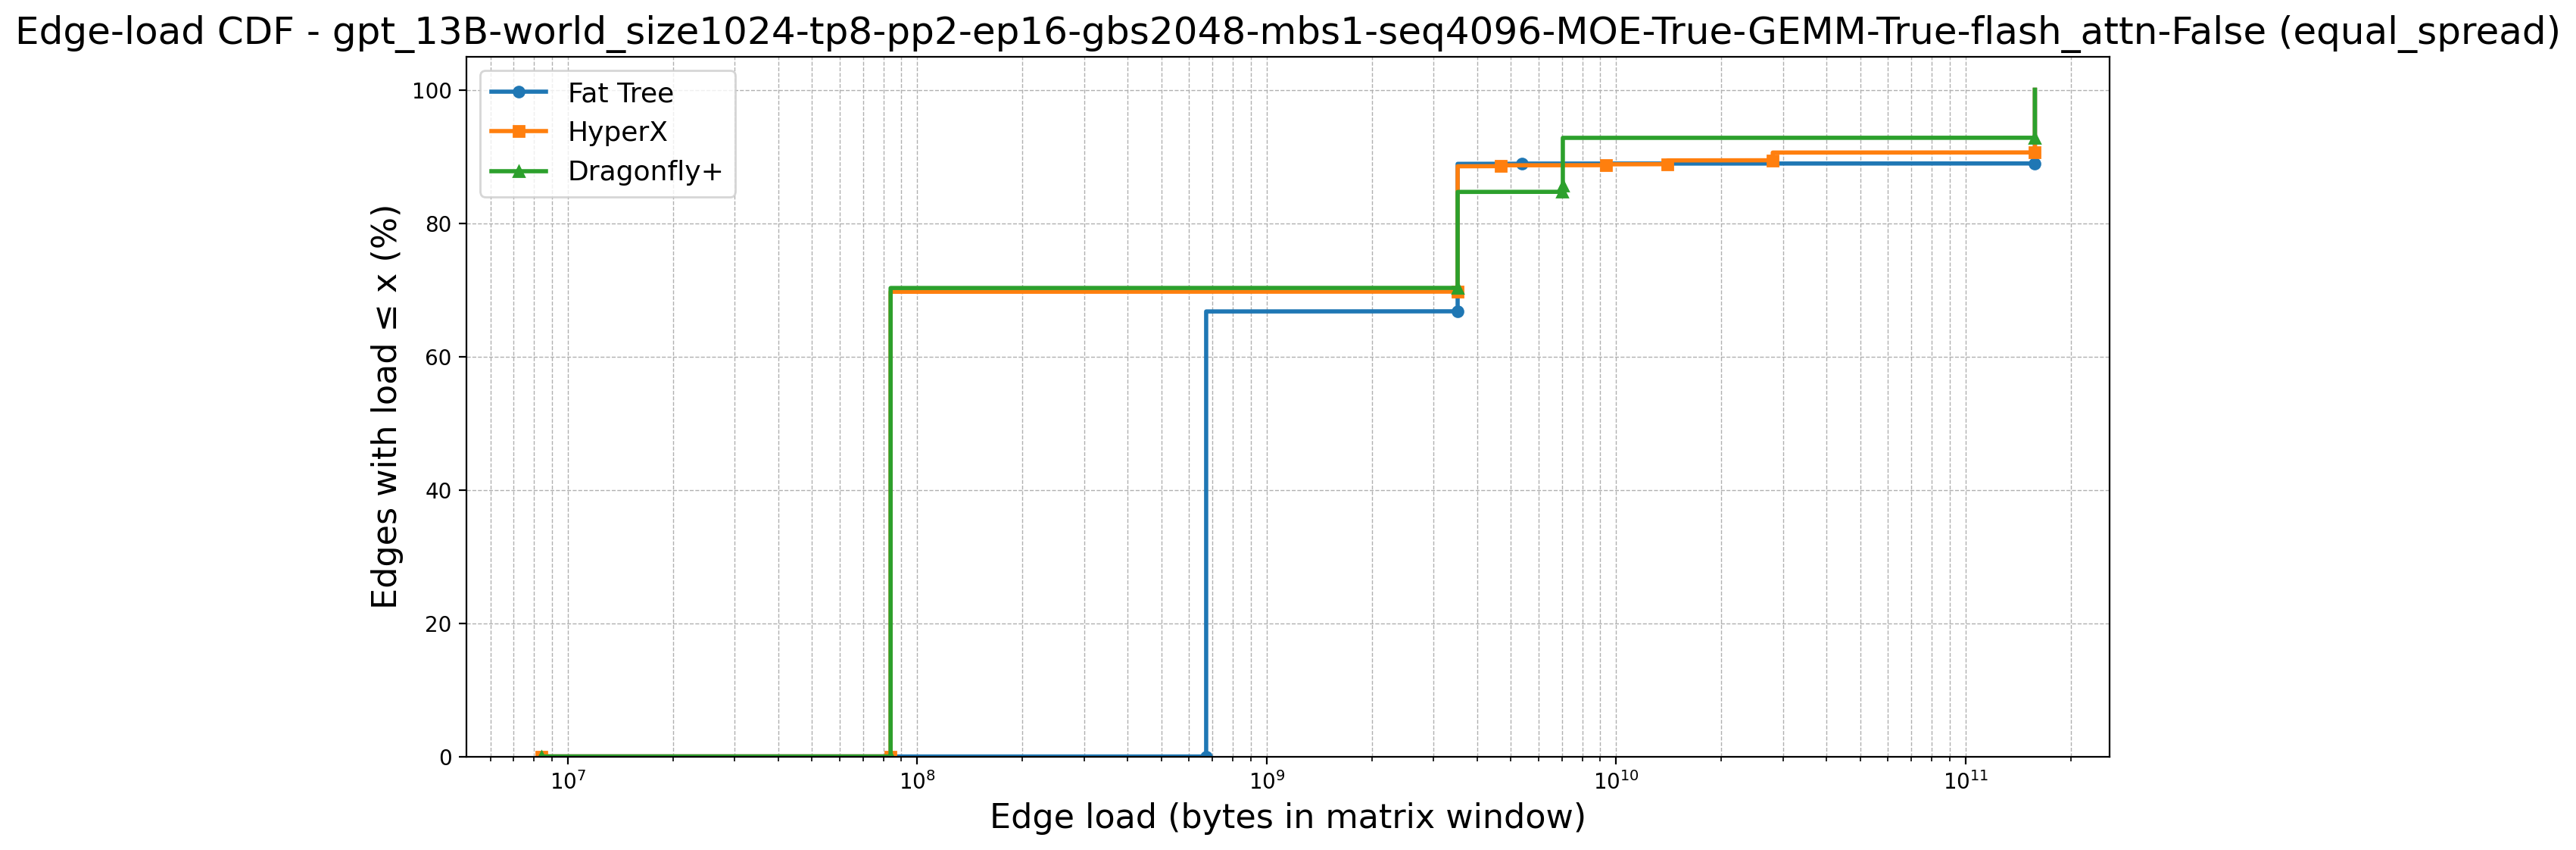

The file beside this chart, header and first rows:
topology, point_idx, load, cdf_percent, num_edges, num_zeros, first_positive_load, global_x_start
Fat Tree, 0, 8388608, 0.0, 9252, 6144, 671088640, 8388608
Fat Tree, 1, 671088640, 0.0, 9252, 6144, 671088640, 8388608
Fat Tree, 2, 671088640, 66.42, 9252, 6144, 671088640, 8388608
Fat Tree, 3, 671088640, 66.43, 9252, 6144, 671088640, 8388608
Fat Tree, 4, 671088640, 66.44, 9252, 6144, 671088640, 8388608
Fat Tree, 5, 671088640, 66.45, 9252, 6144, 671088640, 8388608
Fat Tree, 6, 671088640, 66.46, 9252, 6144, 671088640, 8388608
Fat Tree, 7, 671088640, 66.47, 9252, 6144, 671088640, 8388608
Fat Tree, 8, 671088640, 66.48, 9252, 6144, 671088640, 8388608
Fat Tree, 9, 671088640, 66.49, 9252, 6144, 671088640, 8388608
Fat Tree, 10, 671088640, 66.5, 9252, 6144, 671088640, 8388608
Fat Tree, 11, 671088640, 66.52, 9252, 6144, 671088640, 8388608
Fat Tree, 12, 671088640, 66.53, 9252, 6144, 671088640, 8388608
Fat Tree, 13, 671088640, 66.54, 9252, 6144, 671088640, 8388608
Fat Tree, 14, 671088640, 66.55, 9252, 6144, 671088640, 8388608
Fat Tree, 15, 671088640, 66.56, 9252, 6144, 671088640, 8388608
Fat Tree, 16, 671088640, 66.57, 9252, 6144, 671088640, 8388608
Fat Tree, 17, 671088640, 66.58, 9252, 6144, 671088640, 8388608
Fat Tree, 18, 671088640, 66.59, 9252, 6144, 671088640, 8388608
Fat Tree, 19, 671088640, 66.6, 9252, 6144, 671088640, 8388608
Fat Tree, 20, 671088640, 66.61, 9252, 6144, 671088640, 8388608
Fat Tree, 21, 671088640, 66.62, 9252, 6144, 671088640, 8388608
Fat Tree, 22, 671088640, 66.63, 9252, 6144, 671088640, 8388608
Fat Tree, 23, 671088640, 66.65, 9252, 6144, 671088640, 8388608
Fat Tree, 24, 671088640, 66.66, 9252, 6144, 671088640, 8388608
Fat Tree, 25, 671088640, 66.67, 9252, 6144, 671088640, 8388608
Fat Tree, 26, 671088640, 66.68, 9252, 6144, 671088640, 8388608
Fat Tree, 27, 671088640, 66.69, 9252, 6144, 671088640, 8388608
Fat Tree, 28, 671088640, 66.7, 9252, 6144, 671088640, 8388608
Fat Tree, 29, 671088640, 66.71, 9252, 6144, 671088640, 8388608
Fat Tree, 30, 671088640, 66.72, 9252, 6144, 671088640, 8388608
Fat Tree, 31, 671088640, 66.73, 9252, 6144, 671088640, 8388608
Fat Tree, 32, 671088640, 66.74, 9252, 6144, 671088640, 8388608
Fat Tree, 33, 671088640, 66.75, 9252, 6144, 671088640, 8388608
Fat Tree, 34, 3519379712, 66.76, 9252, 6144, 671088640, 8388608
Fat Tree, 35, 3519379712, 66.77, 9252, 6144, 671088640, 8388608
Fat Tree, 36, 3519379712, 66.79, 9252, 6144, 671088640, 8388608
Fat Tree, 37, 3519379712, 66.8, 9252, 6144, 671088640, 8388608
Fat Tree, 38, 3519379712, 66.81, 9252, 6144, 671088640, 8388608
Fat Tree, 39, 3519379712, 66.82, 9252, 6144, 671088640, 8388608
Fat Tree, 40, 3519379712, 66.83, 9252, 6144, 671088640, 8388608
Fat Tree, 41, 3519379712, 66.84, 9252, 6144, 671088640, 8388608
Fat Tree, 42, 3519379712, 66.85, 9252, 6144, 671088640, 8388608
Fat Tree, 43, 3519379712, 66.86, 9252, 6144, 671088640, 8388608
Fat Tree, 44, 3519379712, 66.87, 9252, 6144, 671088640, 8388608
Fat Tree, 45, 3519379712, 66.88, 9252, 6144, 671088640, 8388608
Fat Tree, 46, 3519379712, 66.89, 9252, 6144, 671088640, 8388608
Fat Tree, 47, 3519379712, 66.9, 9252, 6144, 671088640, 8388608
Fat Tree, 48, 3519379712, 66.92, 9252, 6144, 671088640, 8388608
Fat Tree, 49, 3519379712, 66.93, 9252, 6144, 671088640, 8388608
Fat Tree, 50, 3519379712, 66.94, 9252, 6144, 671088640, 8388608
Fat Tree, 51, 3519379712, 66.95, 9252, 6144, 671088640, 8388608
Fat Tree, 52, 3519379712, 66.96, 9252, 6144, 671088640, 8388608
Fat Tree, 53, 3519379712, 66.97, 9252, 6144, 671088640, 8388608
Fat Tree, 54, 3519379712, 66.98, 9252, 6144, 671088640, 8388608
Fat Tree, 55, 3519379712, 66.99, 9252, 6144, 671088640, 8388608
Fat Tree, 56, 3519379712, 67, 9252, 6144, 671088640, 8388608
Fat Tree, 57, 3519379712, 67.01, 9252, 6144, 671088640, 8388608
Fat Tree, 58, 3519379712, 67.02, 9252, 6144, 671088640, 8388608
Fat Tree, 59, 3519379712, 67.03, 9252, 6144, 671088640, 8388608
... 10,830 more rows
